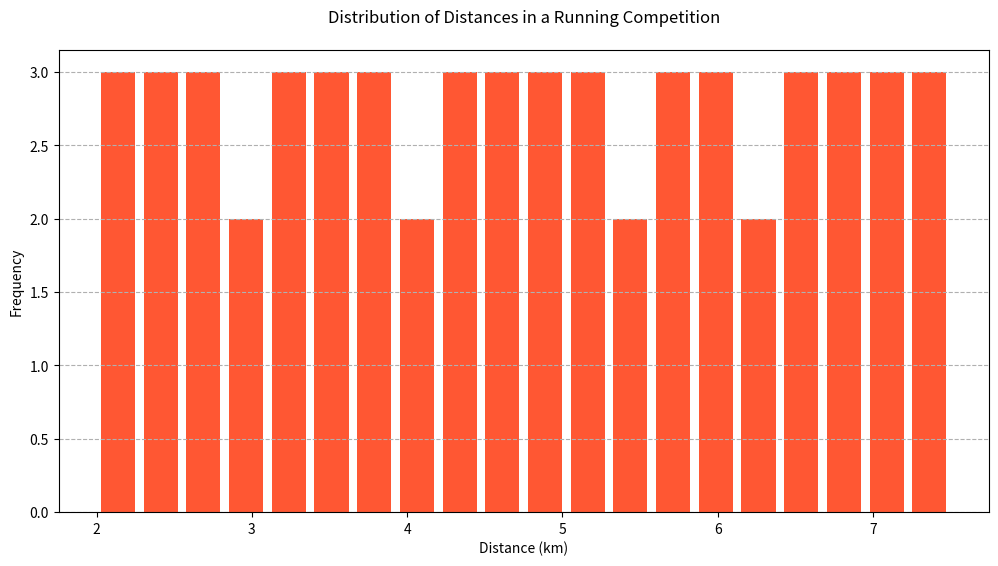

Write the Python code that produced this figure.
import matplotlib.pyplot as plt

distance_data = [
    3.2, 2.9, 5.0, 4.7, 4.1, 3.9, 2.3, 6.8, 3.6, 5.1, 5.3, 3.4, 4.5, 6.1, 3.8, 4.4, 
    2.7, 6.0, 4.9, 5.8, 5.5, 2.8, 4.3, 3.5, 6.3, 3.1, 4.8, 6.5, 3.0, 5.2, 6.2, 3.3, 
    5.4, 4.2, 5.9, 4.0, 6.7, 4.6, 5.6, 2.5, 5.7, 6.4, 2.6, 6.6, 3.7, 2.4, 2.2, 2.1, 
    6.9, 7.0, 7.2, 7.4, 7.5, 7.3, 2.0, 7.1
]

plt.figure(figsize=(12, 6))
plt.hist(distance_data, bins=20, color="#FF5733", orientation='vertical', rwidth=0.8)
plt.title('Distribution of Distances in a Running Competition', pad=20)
plt.xlabel('Distance (km)')
plt.ylabel('Frequency')
plt.grid(axis='y', linestyle='--')
plt.show()
